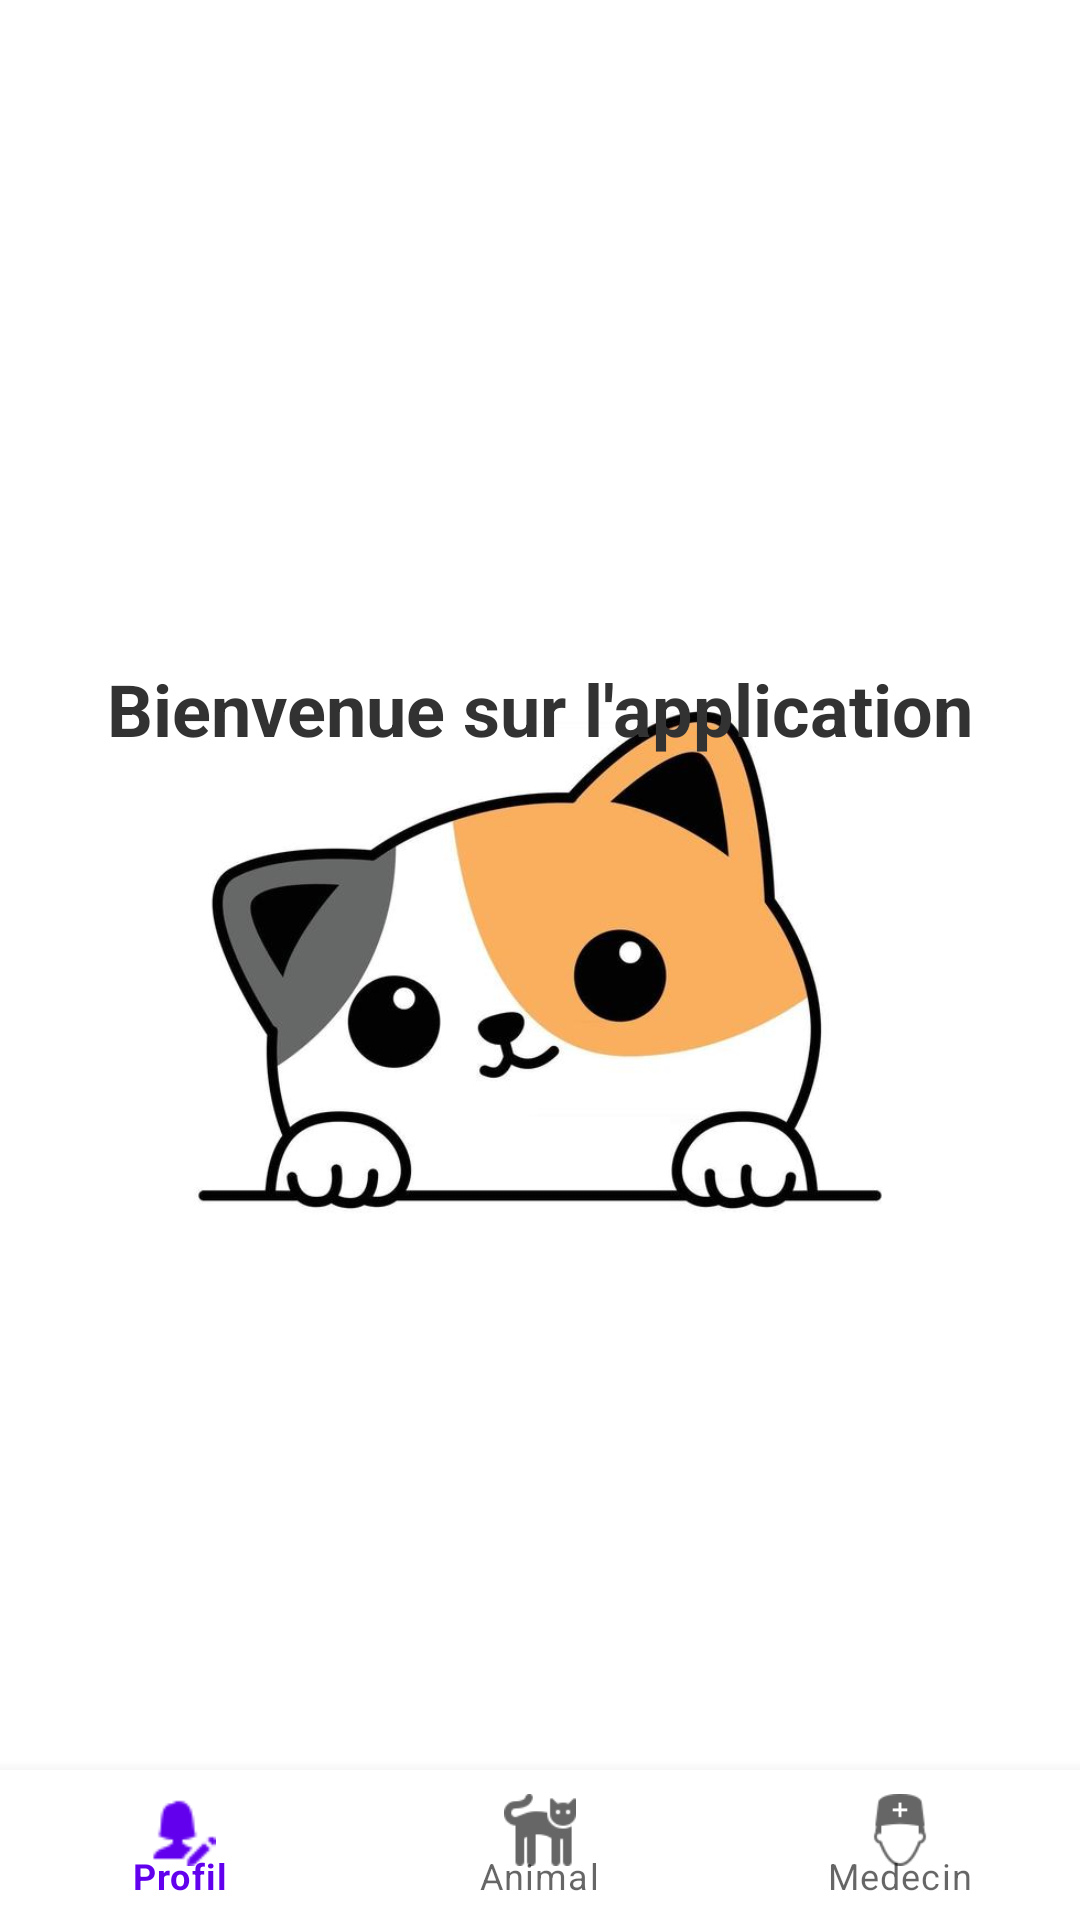

Android layout source for this screen:
<!-- AndroidManifest.xml: application theme Theme.ChatVa -->
<!-- res/layout/activity_main.xml -->
<?xml version="1.0" encoding="utf-8"?>
<androidx.constraintlayout.widget.ConstraintLayout xmlns:android="http://schemas.android.com/apk/res/android"
    xmlns:app="http://schemas.android.com/apk/res-auto"
    xmlns:tools="http://schemas.android.com/tools"
    android:id="@+id/relativeLayout2"
    android:layout_width="match_parent"
    android:layout_height="match_parent"
    tools:context=".MainActivity">

    <com.google.android.material.bottomnavigation.BottomNavigationView
        android:id="@+id/bottomNavigation"
        android:layout_width="match_parent"
        android:layout_height="50dp"
        app:layout_constraintBottom_toBottomOf="parent"
        app:layout_constraintEnd_toEndOf="parent"
        app:layout_constraintStart_toStartOf="parent"
        app:menu="@menu/menu"></com.google.android.material.bottomnavigation.BottomNavigationView>

    <ImageView
        android:id="@+id/imageView"
        android:layout_width="wrap_content"
        android:layout_height="wrap_content"
        app:layout_constraintBottom_toBottomOf="parent"
        app:layout_constraintEnd_toEndOf="parent"
        app:layout_constraintStart_toStartOf="parent"
        app:layout_constraintTop_toTopOf="parent"
        app:srcCompat="@drawable/chat" />

    <TextView
        android:id="@+id/title_home"
        android:layout_width="wrap_content"
        android:layout_height="wrap_content"
        android:layout_marginTop="220dp"
        android:text="Bienvenue sur l'application"
        android:textColor="#323232"
        android:textSize="24sp"
        android:textStyle="bold"
        app:layout_constraintEnd_toEndOf="parent"
        app:layout_constraintStart_toStartOf="parent"
        app:layout_constraintTop_toTopOf="parent" />

</androidx.constraintlayout.widget.ConstraintLayout>
<!-- resources referenced by this layout -->
<resources>
  <!-- drawable chat: jpg bitmap (drawable, 24072 bytes) -->
  <style name="Theme.ChatVa" parent="Theme.MaterialComponents.DayNight.DarkActionBar">
          
          <item name="colorPrimary">@color/purple_500</item>
          <item name="colorPrimaryVariant">@color/purple_700</item>
          <item name="colorOnPrimary">@color/white</item>
          
          <item name="colorSecondary">@color/teal_200</item>
          <item name="colorSecondaryVariant">@color/teal_700</item>
          <item name="colorOnSecondary">@color/black</item>
          
          <item name="android:statusBarColor" tools:targetApi="l">?attr/colorPrimaryVariant</item>
          
      </style>
  <!-- not gathered from this repository: default colours our renderer supplied (Android Studio template values) -->
  <color name="purple_500">#FF6200EE</color>
  <color name="purple_700">#FF3700B3</color>
  <color name="teal_200">#FF03DAC5</color>
  <color name="teal_700">#FF018786</color>
  <color name="black">#FF000000</color>
  <color name="white">#FFFFFFFF</color>
</resources>
